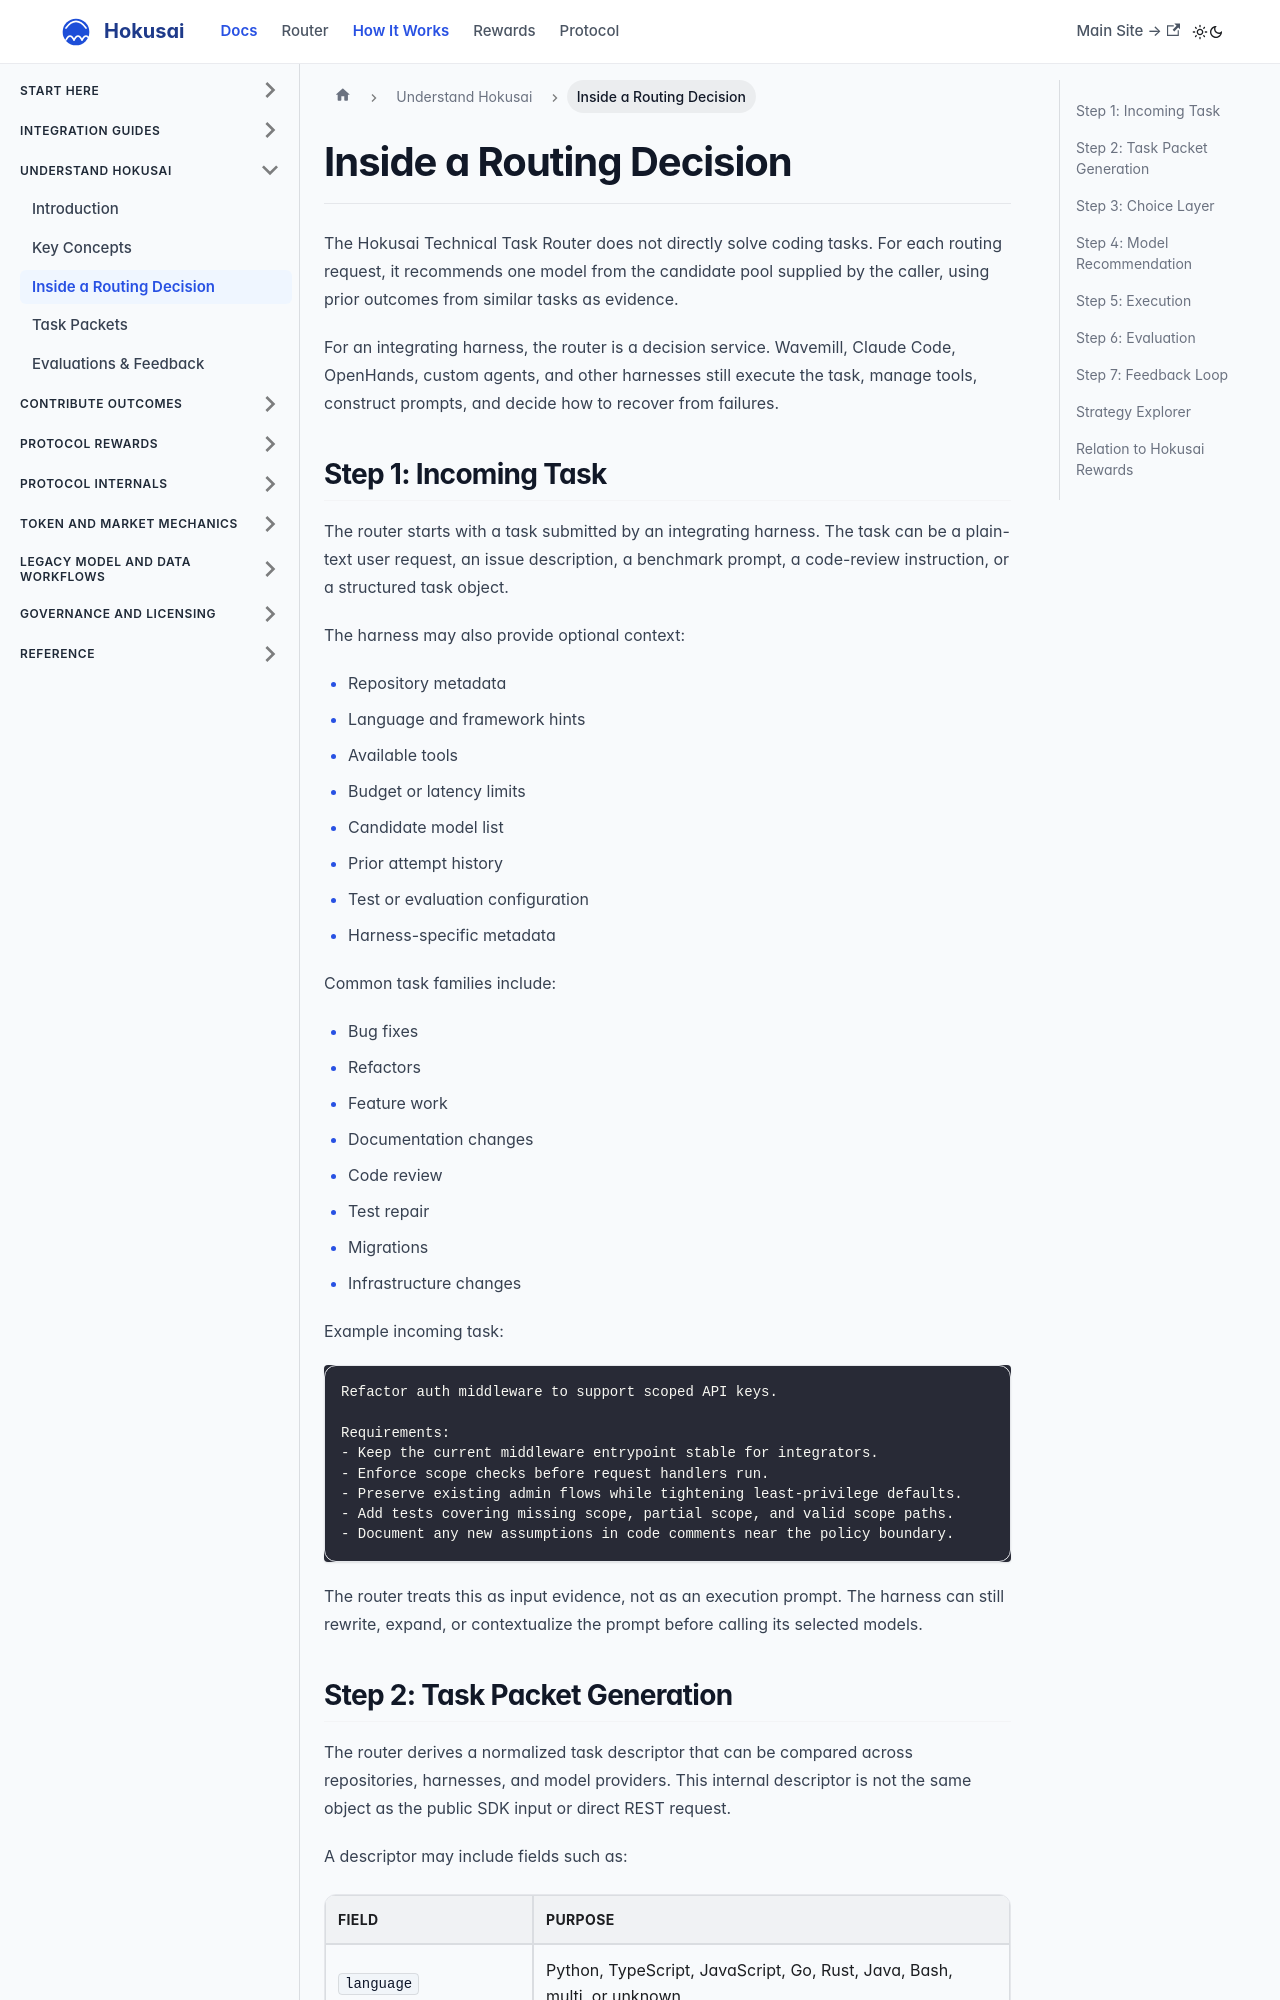

repository: Hokusai-protocol/hokusai-docs · page: inside-a-routing-decision.html · generator: docusaurus

---
id: inside-a-routing-decision
title: Inside a Routing Decision
sidebar_label: Inside a Routing Decision
sidebar_position: 9
---

# Inside a Routing Decision

The Hokusai Technical Task Router does not directly solve coding tasks. For each routing request, it recommends one model from the candidate pool supplied by the caller, using prior outcomes from similar tasks as evidence.

For an integrating harness, the router is a decision service. Wavemill, Claude Code, OpenHands, custom agents, and other harnesses still execute the task, manage tools, construct prompts, and decide how to recover from failures.

```mermaid
flowchart TD
    A[Task] --> B[Task Packet]
    B --> C[Choice Layer]
    C --> D[Route Selection]
    D --> E[Execution]
    E --> F[Evaluation]
    F --> G[Feedback]
    G -. improves future routing .-> C
```

## Step 1: Incoming Task

The router starts with a task submitted by an integrating harness. The task can be a plain-text user request, an issue description, a benchmark prompt, a code-review instruction, or a structured task object.

The harness may also provide optional context:

- Repository metadata
- Language and framework hints
- Available tools
- Budget or latency limits
- Candidate model list
- Prior attempt history
- Test or evaluation configuration
- Harness-specific metadata

Common task families include:

- Bug fixes
- Refactors
- Feature work
- Documentation changes
- Code review
- Test repair
- Migrations
- Infrastructure changes

Example incoming task:

```text
Refactor auth middleware to support scoped API keys.

Requirements:
- Keep the current middleware entrypoint stable for integrators.
- Enforce scope checks before request handlers run.
- Preserve existing admin flows while tightening least-privilege defaults.
- Add tests covering missing scope, partial scope, and valid scope paths.
- Document any new assumptions in code comments near the policy boundary.
```

The router treats this as input evidence, not as an execution prompt. The harness can still rewrite, expand, or contextualize the prompt before calling its selected models.
